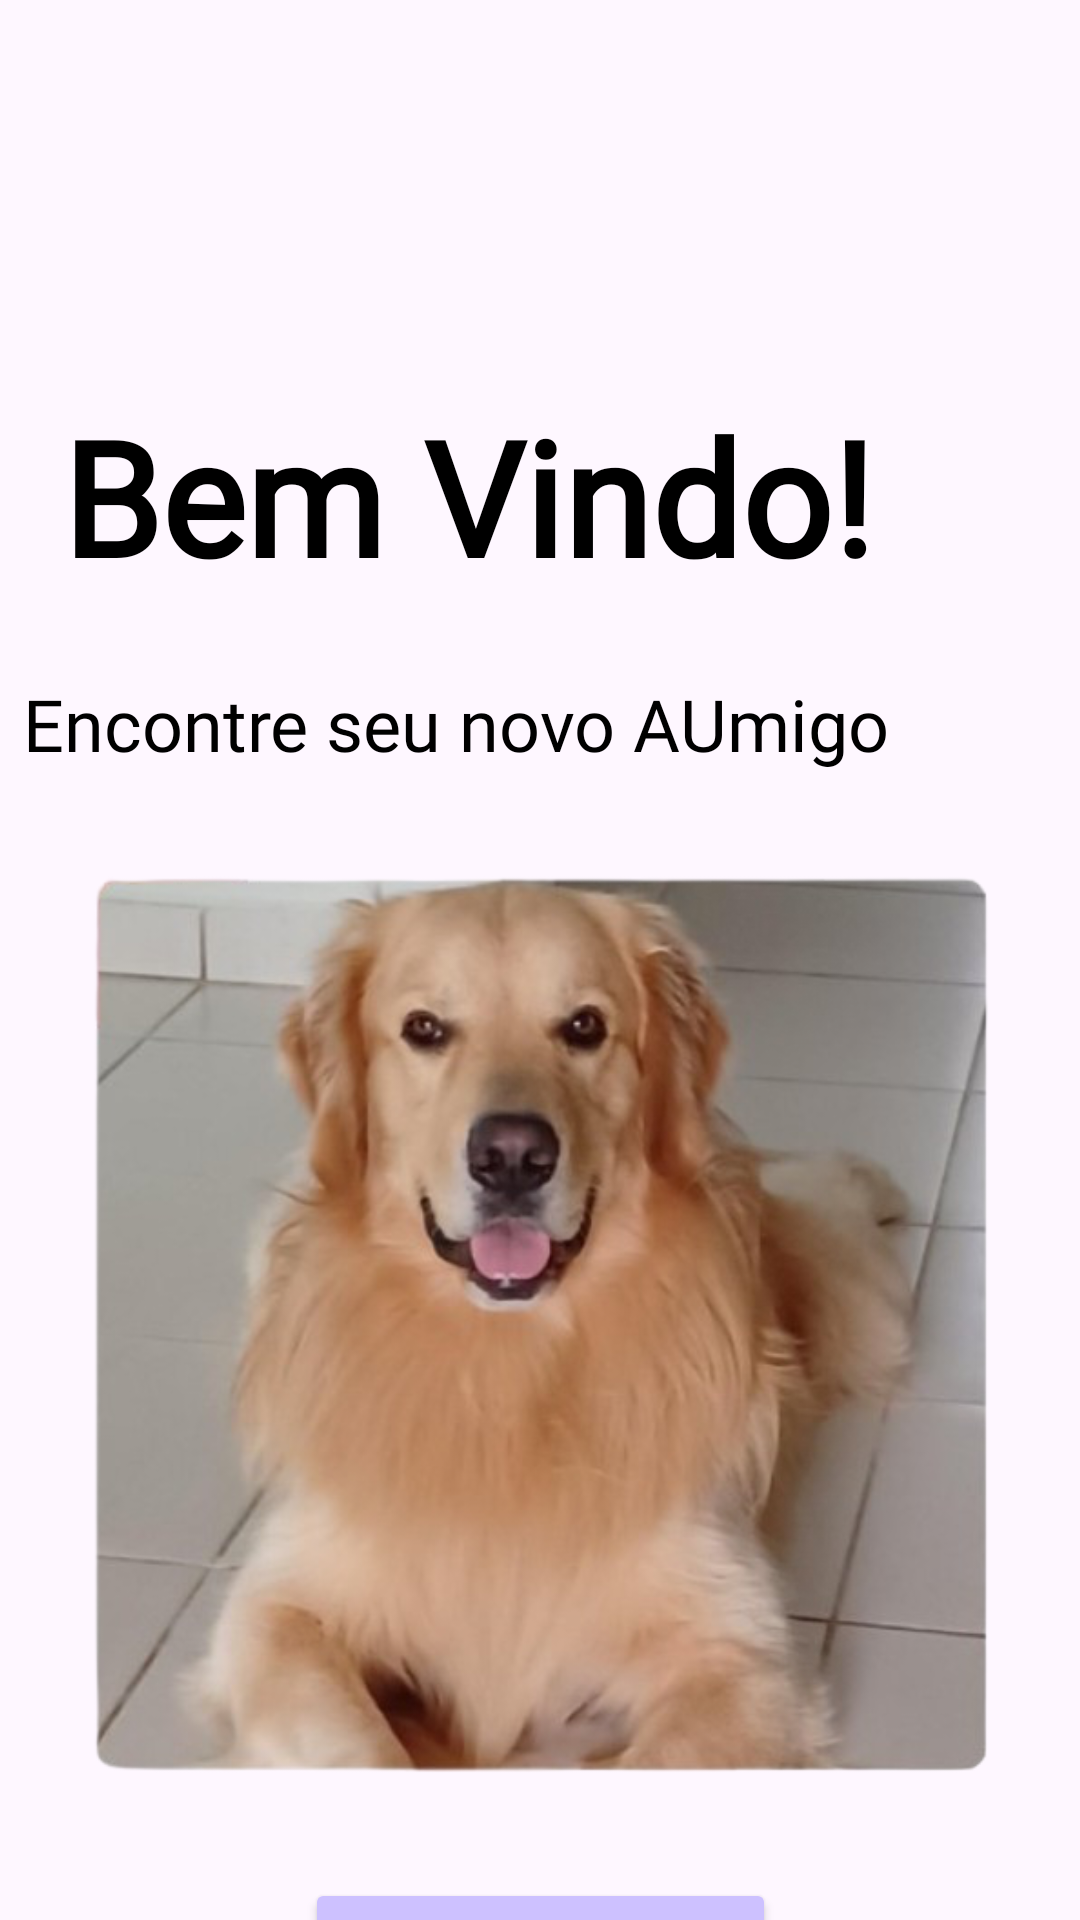

This screen was rendered from an Android layout file. Write that file and the resources it references.
<!-- AndroidManifest.xml: application theme Theme.Adocao -->
<!-- res/layout/activity_main.xml -->
<?xml version="1.0" encoding="utf-8"?>
<androidx.constraintlayout.widget.ConstraintLayout xmlns:android="http://schemas.android.com/apk/res/android"
    xmlns:app="http://schemas.android.com/apk/res-auto"
    xmlns:tools="http://schemas.android.com/tools"
    android:id="@+id/main"
    android:layout_width="match_parent"
    android:layout_height="match_parent"
    tools:context=".ActivityClass.MainActivity">

    <LinearLayout
        android:id="@+id/linearLayout4"
        android:layout_width="319dp"
        android:layout_height="70dp"
        android:layout_marginStart="48dp"
        android:layout_marginTop="130dp"
        android:layout_marginEnd="48dp"
        android:orientation="vertical"
        app:layout_constraintEnd_toEndOf="parent"
        app:layout_constraintStart_toStartOf="parent"
        app:layout_constraintTop_toTopOf="parent">

        <TextView
            android:id="@+id/textView"
            android:layout_width="match_parent"
            android:layout_height="match_parent"
            android:fontFamily="@font/montserrat_alternates"
            android:text="Bem Vindo!"
            android:textColor="@color/black"
            android:textSize="53dp"
            android:textStyle="bold" />
    </LinearLayout>

    <LinearLayout
        android:id="@+id/linearLayout5"
        android:layout_width="345dp"
        android:layout_height="32dp"
        android:layout_marginStart="33dp"
        android:layout_marginTop="25dp"
        android:layout_marginEnd="33dp"
        android:orientation="vertical"
        app:layout_constraintEnd_toEndOf="parent"
        app:layout_constraintStart_toStartOf="parent"
        app:layout_constraintTop_toBottomOf="@+id/linearLayout4">

        <TextView
            android:id="@+id/textView2"
            android:layout_width="match_parent"
            android:layout_height="wrap_content"
            android:fontFamily="@font/montserrat_alternates"
            android:text="Encontre seu novo AUmigo"
            android:textColor="@color/black"
            android:textSize="24dp" />
    </LinearLayout>

    <LinearLayout
        android:id="@+id/linearLayout6"
        android:layout_width="303dp"
        android:layout_height="303dp"
        android:layout_marginStart="54dp"
        android:layout_marginTop="33dp"
        android:layout_marginEnd="54dp"
        android:orientation="vertical"
        app:layout_constraintEnd_toEndOf="parent"
        app:layout_constraintStart_toStartOf="parent"
        app:layout_constraintTop_toBottomOf="@+id/linearLayout5">

        <ImageView
            android:id="@+id/imageView"
            android:layout_width="match_parent"
            android:layout_height="wrap_content"
            app:srcCompat="@mipmap/swen" />
    </LinearLayout>

    <LinearLayout
        android:layout_width="157dp"
        android:layout_height="45dp"
        android:layout_marginStart="127dp"
        android:layout_marginTop="33dp"
        android:layout_marginEnd="127dp"
        android:orientation="vertical"
        app:layout_constraintEnd_toEndOf="parent"
        app:layout_constraintStart_toStartOf="parent"
        app:layout_constraintTop_toBottomOf="@+id/linearLayout6">

        <Button
            android:id="@+id/btVamosLa"
            android:layout_width="match_parent"
            android:layout_height="wrap_content"
            android:backgroundTint="#CDC1FF"
            android:fontFamily="@font/montserrat_medium"
            android:text="Vamos Lá"
            android:textColor="@color/black"
            android:textStyle="bold" />
    </LinearLayout>
</androidx.constraintlayout.widget.ConstraintLayout>
<!-- resources referenced by this layout -->
<resources>
  <!-- mipmap swen: png bitmap (mipmap-hdpi, 330677 bytes) -->
  <style name="Theme.Adocao" parent="Base.Theme.Adocao" />
  <style name="Base.Theme.Adocao" parent="Theme.Material3.DayNight.NoActionBar">
          
          
      </style>
  <!-- not gathered from this repository: default colours our renderer supplied (Android Studio template values) -->
  <color name="black">#FF000000</color>
</resources>
